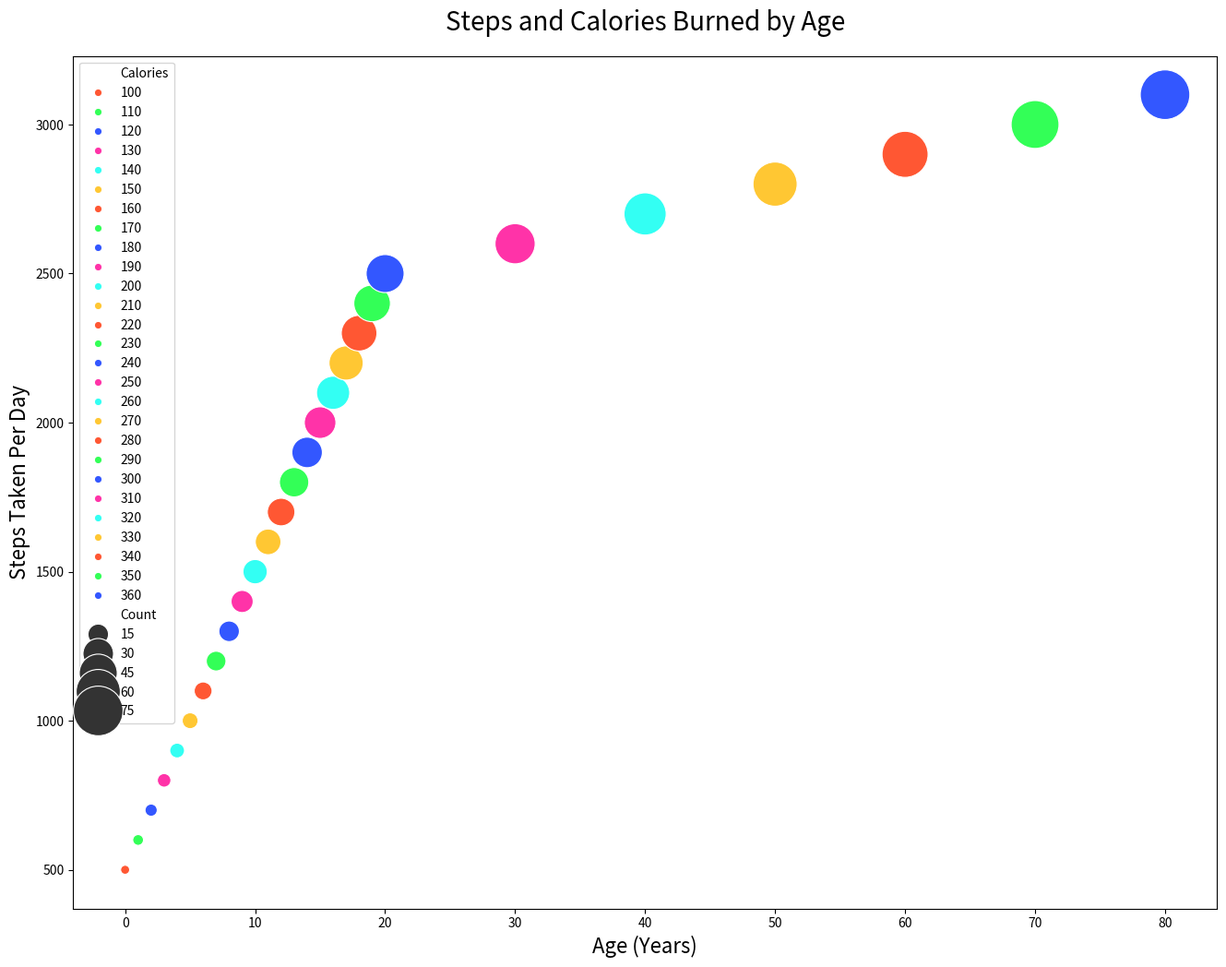

Python code for this plot:

import matplotlib.pyplot as plt
import seaborn as sns
import pandas as pd

# Define the data as a dictionary, which then will be converted into a DataFrame
data = {
    'Age': [0, 1, 2, 3, 4, 5, 6, 7, 8, 9, 10, 11, 12, 13, 14, 15, 16, 17, 18, 19, 20, 30, 40, 50, 60, 70, 80],
    'Steps': [500, 600, 700, 800, 900, 1000, 1100, 1200, 1300, 1400, 1500, 1600, 1700, 1800, 1900, 2000, 2100, 2200, 2300, 2400, 2500, 2600, 2700, 2800, 2900, 3000, 3100],
    'Calories': [100, 110, 120, 130, 140, 150, 160, 170, 180, 190, 200, 210, 220, 230, 240, 250, 260, 270, 280, 290, 300, 310, 320, 330, 340, 350, 360],
    'Count': [5, 6, 7, 8, 9, 10, 12, 14, 15, 17, 20, 22, 25, 28, 30, 32, 35, 37, 40, 42, 45, 50, 55, 60, 65, 70, 75]
}

# Convert the data into a DataFrame
df = pd.DataFrame(data)

# Creating the bubble chart
plt.figure(figsize=(16, 12))
bubble_chart = sns.scatterplot(data=df, x='Age', y='Steps', hue='Calories', size='Count', sizes=(50, 1500),
                               palette=['#FF5733', '#33FF57', '#3357FF', '#FF33A8', '#33FFF3', '#FFC733'])

# Customize the axes and title
bubble_chart.set_title('Steps and Calories Burned by Age', fontsize=20, pad=20)
bubble_chart.set_xlabel('Age (Years)', fontsize=16)
bubble_chart.set_ylabel('Steps Taken Per Day', fontsize=16)

# Show the plot
plt.show()
